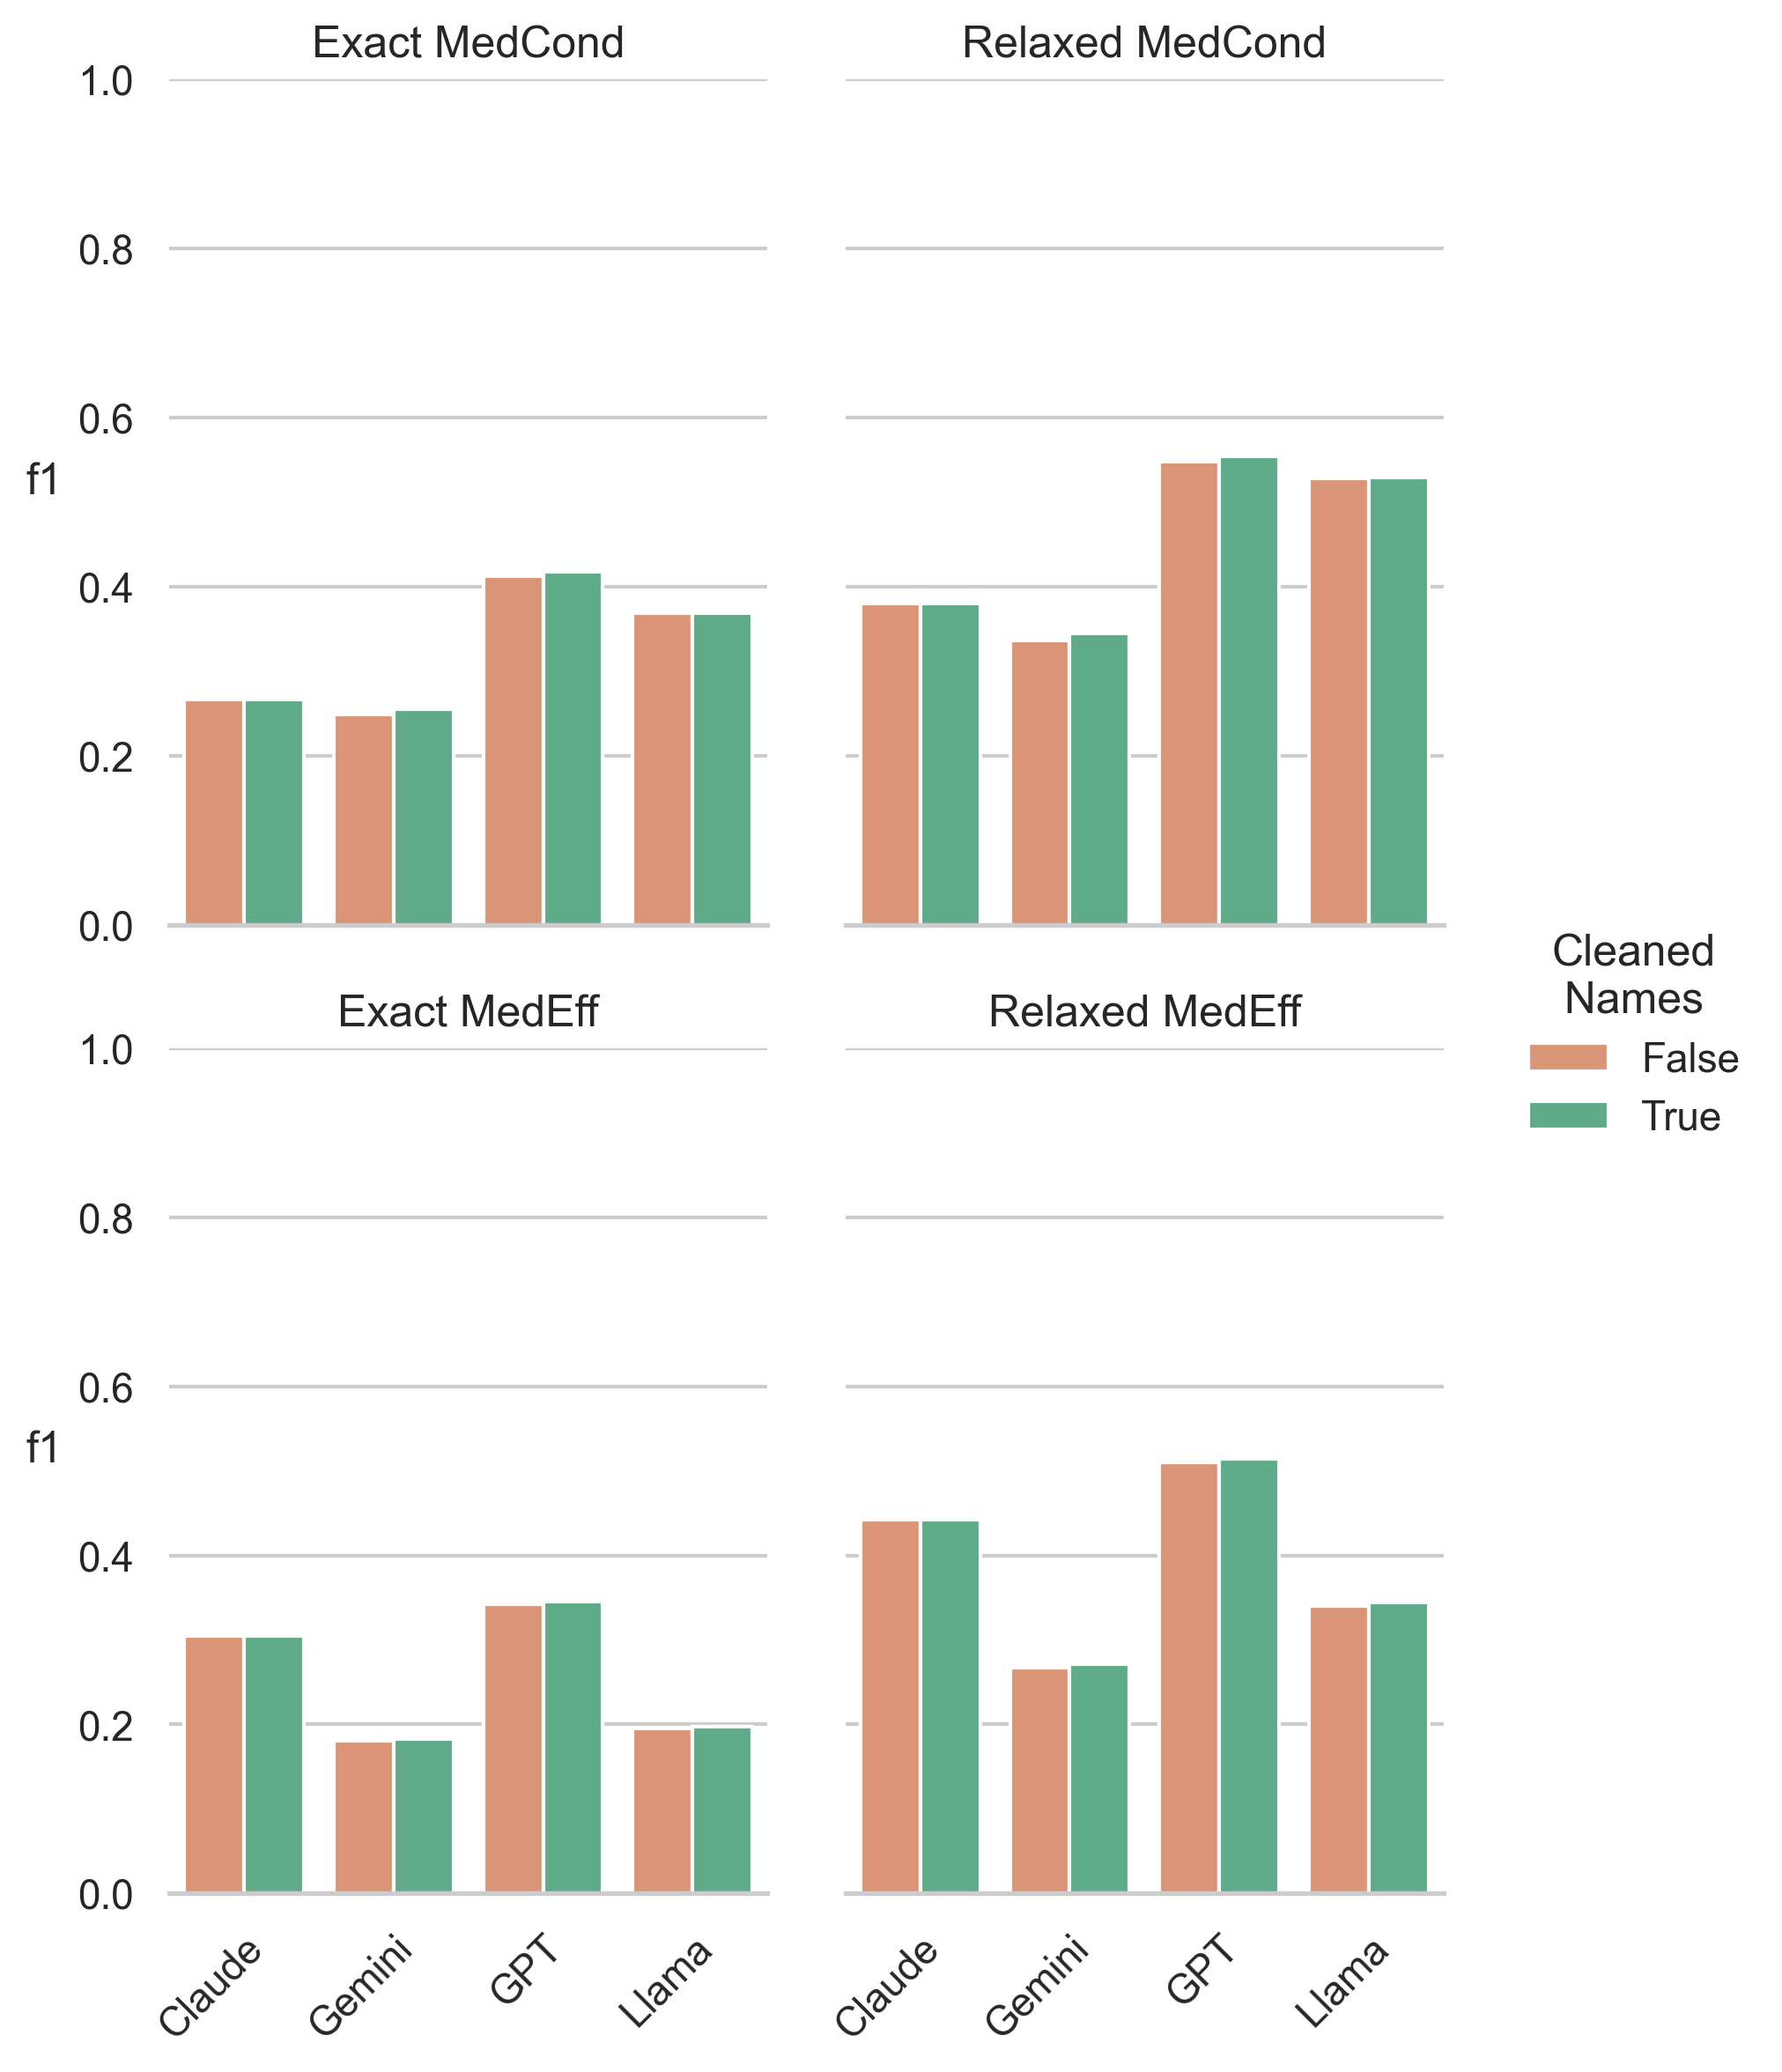

Data behind this chart, as committed beside it:
, f1, class, Model, NS
8, 0.2667, Exact MedCond, Claude, False
9, 0.3799, Relaxed MedCond, Claude, False
10, 0.3047, Exact MedEff, Claude, False
11, 0.442, Relaxed MedEff, Claude, False
2, 0.267, Exact MedCond, Claude, True
3, 0.3804, Relaxed MedCond, Claude, True
4, 0.3047, Exact MedEff, Claude, True
5, 0.442, Relaxed MedEff, Claude, True
44, 0.2489, Exact MedCond, Gemini, False
45, 0.3361, Relaxed MedCond, Gemini, False
46, 0.1803, Exact MedEff, Gemini, False
47, 0.267, Relaxed MedEff, Gemini, False
38, 0.255, Exact MedCond, Gemini, True
39, 0.3452, Relaxed MedCond, Gemini, True
40, 0.1831, Exact MedEff, Gemini, True
41, 0.2718, Relaxed MedEff, Gemini, True
68, 0.4126, Exact MedCond, GPT, False
69, 0.5478, Relaxed MedCond, GPT, False
70, 0.3425, Exact MedEff, GPT, False
71, 0.5099, Relaxed MedEff, GPT, False
62, 0.4172, Exact MedCond, GPT, True
63, 0.5545, Relaxed MedCond, GPT, True
64, 0.3451, Exact MedEff, GPT, True
65, 0.5143, Relaxed MedEff, GPT, True
80, 0.3683, Exact MedCond, Llama, False
81, 0.5283, Relaxed MedCond, Llama, False
82, 0.1951, Exact MedEff, Llama, False
83, 0.3399, Relaxed MedEff, Llama, False
74, 0.3689, Exact MedCond, Llama, True
75, 0.5288, Relaxed MedCond, Llama, True
76, 0.1975, Exact MedEff, Llama, True
77, 0.3446, Relaxed MedEff, Llama, True
